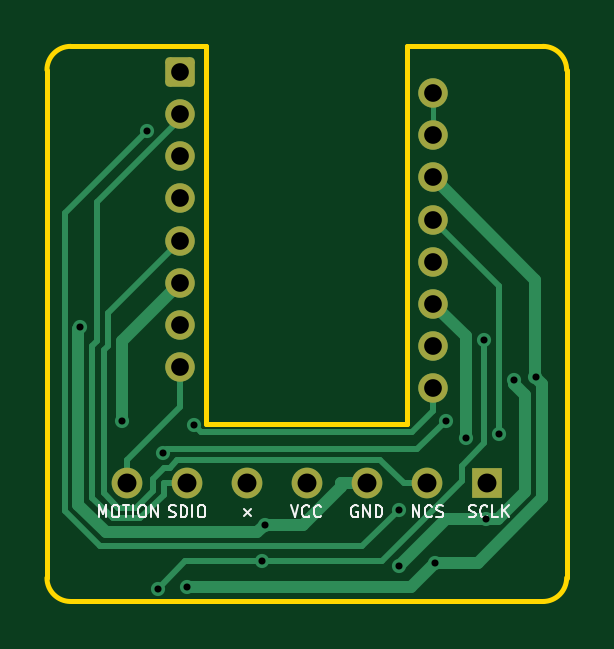
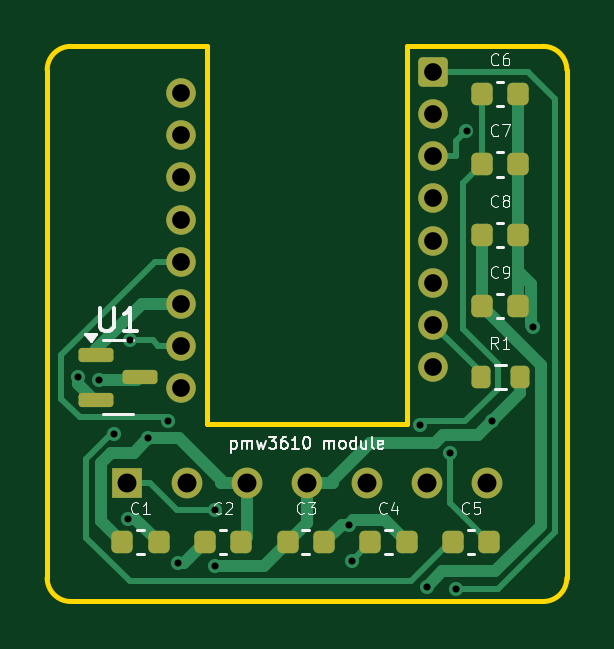
Circuit board: 9 layer files. Board 22.0 x 23.5 mm.
- bottom_copper: pmw3610_breakout_for_frostortho-CuBottom.gbr (10282 bytes)
- top_copper: pmw3610_breakout_for_frostortho-CuTop.gbr (7816 bytes)
- outline: pmw3610_breakout_for_frostortho-EdgeCuts.gbr (1214 bytes)
- bottom_mask: pmw3610_breakout_for_frostortho-MaskBottom.gbr (2949 bytes)
- top_mask: pmw3610_breakout_for_frostortho-MaskTop.gbr (1842 bytes)
- drill: pmw3610_breakout_for_frostortho-NPTH.drl (265 bytes)
- drill: pmw3610_breakout_for_frostortho-PTH.drl (1085 bytes)
- bottom_silk: pmw3610_breakout_for_frostortho-SilkBottom.gbr (26472 bytes)
- top_silk: pmw3610_breakout_for_frostortho-SilkTop.gbr (13426 bytes)

=== bottom_copper: pmw3610_breakout_for_frostortho-CuBottom.gbr (10282 bytes, source omitted) ===
=== top_copper: pmw3610_breakout_for_frostortho-CuTop.gbr (7816 bytes, source omitted) ===
=== outline: pmw3610_breakout_for_frostortho-EdgeCuts.gbr ===
%TF.GenerationSoftware,KiCad,Pcbnew,9.0.2*%
%TF.CreationDate,2025-12-07T23:47:29+09:00*%
%TF.ProjectId,pmw3610_breakout_for_frostortho,706d7733-3631-4305-9f62-7265616b6f75,rev?*%
%TF.SameCoordinates,Original*%
%TF.FileFunction,Profile,NP*%
%FSLAX46Y46*%
G04 Gerber Fmt 4.6, Leading zero omitted, Abs format (unit mm)*
G04 Created by KiCad (PCBNEW 9.0.2) date 2025-12-07 23:47:29*
%MOMM*%
%LPD*%
G01*
G04 APERTURE LIST*
%TA.AperFunction,Profile*%
%ADD10C,0.200000*%
%TD*%
G04 APERTURE END LIST*
D10*
X126000000Y-103500000D02*
G75*
G02*
X125000000Y-102500000I0J1000000D01*
G01*
X140250000Y-96000000D02*
X140250000Y-80000000D01*
X140250000Y-80000000D02*
X146000000Y-80000000D01*
X146000000Y-80000000D02*
G75*
G02*
X147000000Y-81000000I0J-1000000D01*
G01*
X147000000Y-102500000D02*
G75*
G02*
X146000000Y-103500000I-1000000J0D01*
G01*
X147000000Y-81000000D02*
X147000000Y-102500000D01*
X125000000Y-102500000D02*
X125000000Y-81000000D01*
X131750000Y-96000000D02*
X131750000Y-80000000D01*
X131750000Y-80000000D02*
X126000000Y-80000000D01*
X131750000Y-96000000D02*
X140250000Y-96000000D01*
X126000000Y-103500000D02*
X146000000Y-103500000D01*
X125000000Y-81000000D02*
G75*
G02*
X126000000Y-80000000I1000000J0D01*
G01*
M02*

=== bottom_mask: pmw3610_breakout_for_frostortho-MaskBottom.gbr (2949 bytes, source withheld) ===
=== top_mask: pmw3610_breakout_for_frostortho-MaskTop.gbr (1842 bytes, source withheld) ===
=== drill: pmw3610_breakout_for_frostortho-NPTH.drl ===
M48
; DRILL file {KiCad 9.0.2} date 2025-12-07T23:47:29+0900
; FORMAT={-:-/ absolute / inch / decimal}
; #@! TF.CreationDate,2025-12-07T23:47:29+09:00
; #@! TF.GenerationSoftware,Kicad,Pcbnew,9.0.2
; #@! TF.FileFunction,NonPlated,1,2,NPTH
FMAT,2
INCH
%
G90
G05
M30

=== drill: pmw3610_breakout_for_frostortho-PTH.drl ===
M48
; DRILL file {KiCad 9.0.2} date 2025-12-07T23:47:29+0900
; FORMAT={-:-/ absolute / inch / decimal}
; #@! TF.CreationDate,2025-12-07T23:47:29+09:00
; #@! TF.GenerationSoftware,Kicad,Pcbnew,9.0.2
; #@! TF.FileFunction,Plated,1,2,PTH
FMAT,2
INCH
; #@! TA.AperFunction,Plated,PTH,ViaDrill
T1C0.0118
; #@! TA.AperFunction,Plated,PTH,ComponentDrill
T2C0.0295
; #@! TA.AperFunction,Plated,PTH,ComponentDrill
T3C0.0315
%
G90
G05
T1
X4.977Y-3.6179
X5.0459Y-3.7732
X5.0885Y-3.29
X5.1058Y-4.0538
X5.1153Y-3.8268
X5.1549Y-4.0506
X5.1663Y-3.7808
X5.28Y-4.0074
X5.2845Y-3.9467
X5.5072Y-3.9223
X5.5078Y-4.016
X5.5687Y-4.0104
X5.5859Y-3.7733
X5.6191Y-3.803
X5.6493Y-3.6394
X5.6524Y-3.9369
X5.6753Y-3.7958
X5.7002Y-3.7058
X5.7355Y-3.7008
T2
X5.1437Y-3.1929
X5.1437Y-3.263
X5.1437Y-3.3331
X5.1437Y-3.4031
X5.1437Y-3.4732
X5.1437Y-3.5433
X5.1437Y-3.6134
X5.1437Y-3.6835
X5.565Y-3.228
X5.565Y-3.298
X5.565Y-3.3681
X5.565Y-3.4382
X5.565Y-3.5083
X5.565Y-3.5783
X5.565Y-3.6484
X5.565Y-3.7185
T3
X5.0543Y-3.878
X5.1543Y-3.878
X5.2543Y-3.878
X5.3543Y-3.878
X5.4543Y-3.878
X5.5543Y-3.878
X5.6543Y-3.878
M30

=== bottom_silk: pmw3610_breakout_for_frostortho-SilkBottom.gbr (26472 bytes, source omitted) ===
=== top_silk: pmw3610_breakout_for_frostortho-SilkTop.gbr (13426 bytes, source omitted) ===
